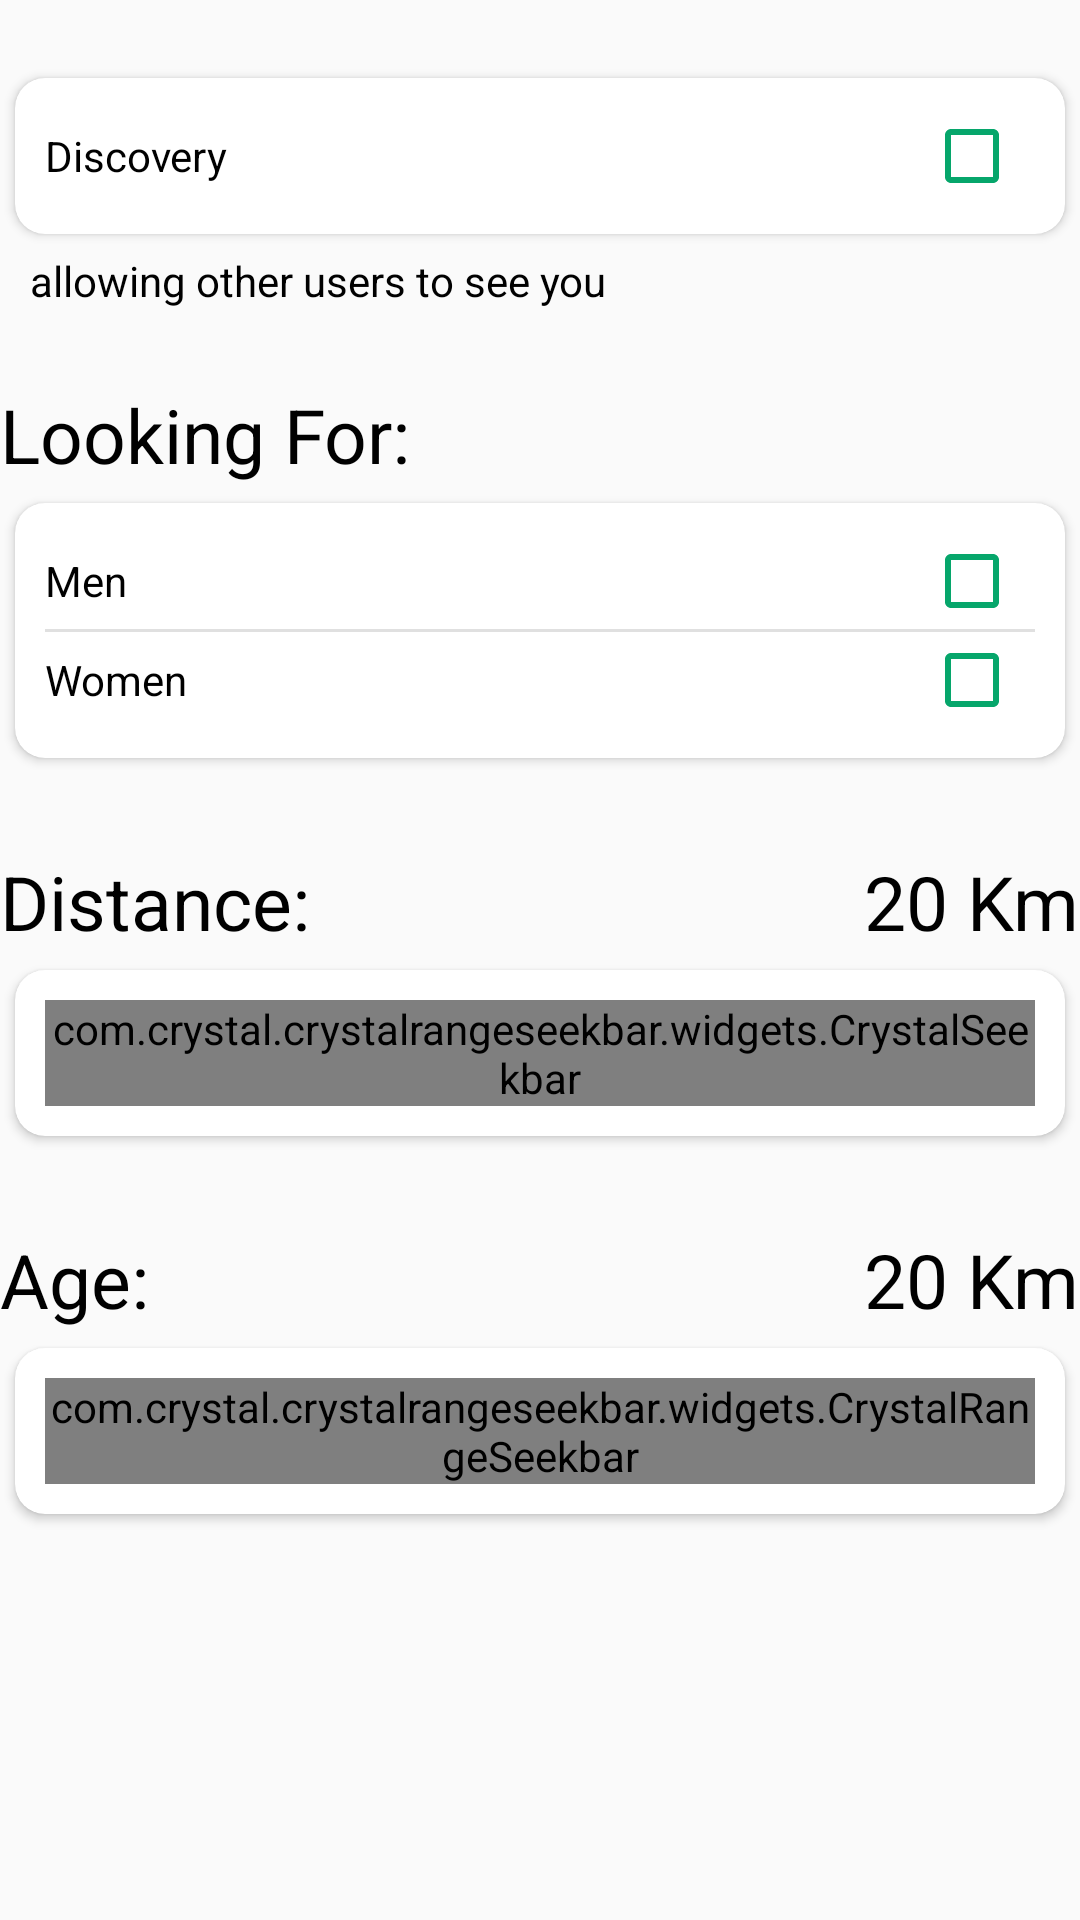

Android layout source for this screen:
<!-- AndroidManifest.xml: application theme AppTheme -->
<!-- res/layout/preferance_fragment.xml -->
<?xml version="1.0" encoding="utf-8"?>
<RelativeLayout android:layout_width="wrap_content"
    android:layout_height="wrap_content"
    android:layout_marginHorizontal="30dp"
    xmlns:android="http://schemas.android.com/apk/res/android"
    xmlns:app="http://schemas.android.com/apk/res-auto">

    <androidx.cardview.widget.CardView
        android:layout_width="match_parent"
        android:layout_height="wrap_content"
        android:layout_marginTop="20dp"
        app:cardUseCompatPadding="true"
        app:contentPadding="10dp"
        app:cardCornerRadius="10dp"
        android:paddingHorizontal="10dp"
        android:id="@+id/discovery_card_view">

        <RelativeLayout
            android:layout_width="match_parent"
            android:layout_height="wrap_content"
            android:orientation="horizontal">
            <TextView
                android:layout_width="wrap_content"
                android:layout_height="wrap_content"
                android:gravity="start|center_vertical"
                android:layout_centerVertical="true"
                android:layout_alignParentStart="true"
                android:textColor="@color/black"
                android:text="Discovery"/>
            <androidx.appcompat.widget.AppCompatCheckBox
                android:layout_width="wrap_content"
                android:layout_height="wrap_content"
                android:layout_gravity="center_vertical|end"
                android:buttonTint="@color/colorAccent"
                android:layout_alignParentEnd="true"
                android:layout_marginHorizontal="5dp" />




        </RelativeLayout>




    </androidx.cardview.widget.CardView>
    <TextView
        android:layout_width="match_parent"
        android:layout_height="wrap_content"
        android:paddingHorizontal="10dp"
        android:text="allowing other users to see you"
        android:layout_below="@id/discovery_card_view"
        android:textColor="@color/black"
        android:id="@+id/discovey_tv"/>

    <TextView
        android:layout_width="match_parent"
        android:layout_height="wrap_content"
        android:layout_marginTop="25dp"
        android:text="Looking For:"
        android:textSize="25dp"
        android:layout_below="@id/discovey_tv"
        android:textColor="@color/black"
        android:id="@+id/looking_for_tv"/>

    <androidx.cardview.widget.CardView
        android:layout_width="match_parent"
        android:layout_height="wrap_content"
        app:cardUseCompatPadding="true"
        app:contentPadding="10dp"
        app:cardCornerRadius="10dp"
        android:paddingHorizontal="10dp"
        android:layout_below="@id/looking_for_tv"
        android:id="@+id/looking_for_card_view">
        <RelativeLayout
            android:layout_width="wrap_content"
            android:layout_height="wrap_content">

            <RelativeLayout
                android:layout_width="match_parent"
                android:layout_height="wrap_content"
                android:orientation="horizontal"
                android:id="@+id/men_relative_layout">
                <TextView
                    android:layout_width="wrap_content"
                    android:layout_height="wrap_content"
                    android:gravity="start|center_vertical"
                    android:layout_centerVertical="true"
                    android:layout_alignParentStart="true"
                    android:textColor="@color/black"
                    android:text="Men"/>
                <androidx.appcompat.widget.AppCompatCheckBox
                    android:layout_width="wrap_content"
                    android:layout_height="wrap_content"
                    android:layout_gravity="center_vertical|end"
                    android:buttonTint="@color/colorAccent"
                    android:layout_alignParentEnd="true"
                    android:layout_marginHorizontal="5dp"
                    android:id="@+id/men_cb"/>




            </RelativeLayout>

            <View
                android:id="@+id/divider"
                android:layout_width="match_parent"
                android:layout_height="1dp"
                android:layout_centerHorizontal="true"
                android:background="?android:attr/listDivider"
                android:layout_below="@+id/men_relative_layout"/>
            <RelativeLayout
                android:layout_width="match_parent"
                android:layout_height="wrap_content"
                android:orientation="horizontal"
                android:layout_below="@id/divider">
                <TextView
                    android:layout_width="wrap_content"
                    android:layout_height="wrap_content"
                    android:gravity="start|center_vertical"
                    android:layout_centerVertical="true"
                    android:layout_alignParentStart="true"
                    android:textColor="@color/black"
                    android:text="Women"/>
                <androidx.appcompat.widget.AppCompatCheckBox
                    android:layout_width="wrap_content"
                    android:layout_height="wrap_content"
                    android:layout_gravity="center_vertical|end"
                    android:buttonTint="@color/colorAccent"
                    android:layout_alignParentEnd="true"
                    android:layout_marginHorizontal="5dp"
                    android:id="@+id/women_cb"/>




            </RelativeLayout>



        </RelativeLayout>


    </androidx.cardview.widget.CardView>


    <TextView
        android:layout_width="wrap_content"
        android:layout_height="wrap_content"
        android:layout_marginTop="25dp"
        android:text="Distance:"
        android:textSize="25dp"
        android:layout_alignParentStart="true"
        android:layout_below="@id/looking_for_card_view"
        android:textColor="@color/black"
        android:id="@+id/distance_tv"/>


    <TextView
        android:layout_width="wrap_content"
        android:layout_height="wrap_content"
        android:layout_marginTop="25dp"
        android:text="20 Km"
        android:textSize="25dp"
        android:layout_alignParentEnd="true"
        android:layout_below="@id/looking_for_card_view"
        android:textColor="@color/black"
        android:id="@+id/distance_res_tv"/>

    <androidx.cardview.widget.CardView
        android:layout_width="match_parent"
        android:layout_height="wrap_content"
        app:cardUseCompatPadding="true"
        app:contentPadding="10dp"
        app:cardCornerRadius="10dp"
        android:paddingHorizontal="10dp"
        android:layout_below="@id/distance_tv"
        android:id="@+id/distance_card_view">

        <com.crystal.crystalrangeseekbar.widgets.CrystalSeekbar
            android:id="@+id/distance_seekbar"
            android:layout_width="match_parent"
            android:layout_height="wrap_content"
            app:corner_radius="10"
            app:min_value="0"
            app:max_value="200"
            app:steps="5"
            app:bar_color="@color/colorPrimaryDark"
            app:bar_highlight_color="@color/colorAccent"
            app:left_thumb_image="@drawable/thumb_range"
            app:left_thumb_image_pressed="@drawable/thumb_range_pressed"
            app:data_type="_integer"/>




    </androidx.cardview.widget.CardView>


    <TextView
        android:layout_width="wrap_content"
        android:layout_height="wrap_content"
        android:layout_marginTop="25dp"
        android:text="Age:"
        android:textSize="25dp"
        android:layout_alignParentStart="true"
        android:layout_below="@id/distance_card_view"
        android:textColor="@color/black"
        android:id="@+id/age_tv"/>


    <TextView
        android:layout_width="wrap_content"
        android:layout_height="wrap_content"
        android:layout_marginTop="25dp"
        android:text="20 Km"
        android:textSize="25dp"
        android:layout_alignParentEnd="true"
        android:layout_below="@id/distance_card_view"
        android:textColor="@color/black"
        android:id="@+id/age_res_tv"/>

    <androidx.cardview.widget.CardView
        android:layout_width="match_parent"
        android:layout_height="wrap_content"
        app:cardUseCompatPadding="true"
        app:contentPadding="10dp"
        app:cardCornerRadius="10dp"
        android:paddingHorizontal="10dp"
        android:layout_below="@id/age_tv"
        android:id="@+id/age_card_view">

        <com.crystal.crystalrangeseekbar.widgets.CrystalRangeSeekbar
            android:id="@+id/age_range_seekbar"
            android:layout_width="match_parent"
            android:layout_height="wrap_content"
            app:left_thumb_image="@drawable/thumb_range"
            app:right_thumb_image="@drawable/thumb_range"
            app:right_thumb_image_pressed="@drawable/thumb_range_pressed"
            app:left_thumb_image_pressed="@drawable/thumb_range_pressed"
            app:bar_highlight_color="@color/colorAccent"
            app:bar_color="@color/colorPrimaryDark"/>
        


    </androidx.cardview.widget.CardView>


</RelativeLayout>
<!-- resources referenced by this layout -->
<resources>
  <color name="black">#000</color>
  <color name="colorAccent">#06A66B</color>
  <color name="colorPrimary">#34b7f1</color>
  <color name="colorPrimaryDark">#e8f3ec</color>
  <!-- drawable thumb_range_pressed: png bitmap (drawable, 3534 bytes) -->
  <style name="AppTheme" parent="Theme.AppCompat.Light.NoActionBar">
          
          <item name="colorPrimary">@color/colorPrimary</item>
          <item name="colorPrimaryDark">@color/colorPrimary</item>
          <item name="colorAccent">@color/colorAccent</item>
      </style>
</resources>
